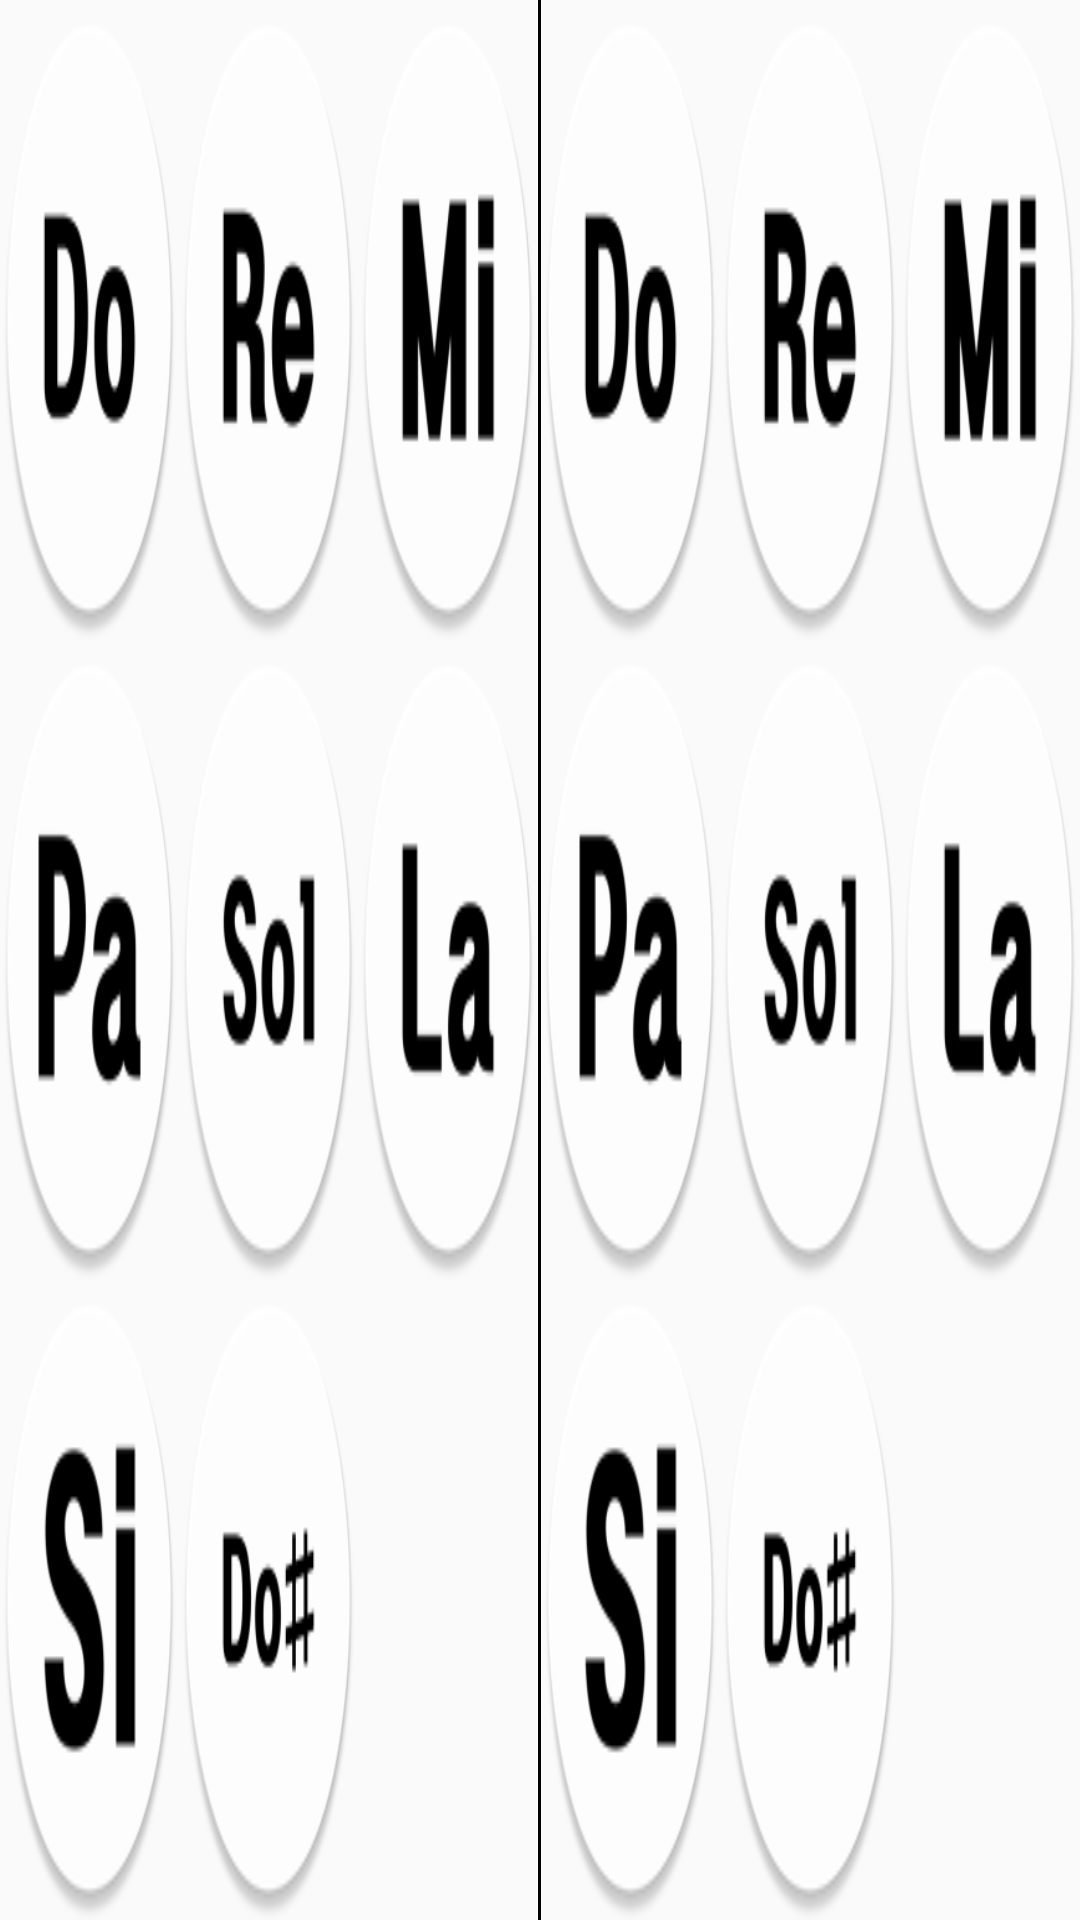

Produce the Android XML layout that renders to this screen, including the resource entries it uses.
<!-- AndroidManifest.xml: application theme AppTheme -->
<!-- res/layout/activity_main.xml -->
<?xml version="1.0" encoding="utf-8"?>

<LinearLayout xmlns:android="http://schemas.android.com/apk/res/android"
    xmlns:tools="http://schemas.android.com/tools"
    android:layout_width="match_parent"
    android:layout_height="match_parent"
    android:weightSum="1"

    android:baselineAligned="false">

    
    
    <LinearLayout
        android:layout_width="0dp"
        android:layout_weight="0.5"
        android:layout_height="match_parent"
        android:orientation="vertical"
        android:weightSum="3"
        android:id="@+id/first_screen"
        >

        <LinearLayout
            android:layout_width="match_parent"
            android:layout_height="0dp"
            android:layout_weight="1"
            android:weightSum="3"

            >

            <LinearLayout
            android:layout_width="0dp"
            android:layout_weight="1"
            android:layout_height="match_parent"
                android:background="@mipmap/do_circle2"
                android:id="@+id/first_doo"
                android:orientation="vertical"

            >


        </LinearLayout>

            <LinearLayout
                android:layout_width="0dp"
                android:layout_weight="1"
                android:layout_height="match_parent"
                android:background="@mipmap/re_circle"
                android:id="@+id/first_re"
                android:orientation="vertical"

                >

            </LinearLayout>

            <LinearLayout
                android:layout_width="0dp"
                android:layout_weight="1"
                android:layout_height="match_parent"
                android:background="@mipmap/mi_circle"
                android:id="@+id/first_mi"
                android:orientation="vertical"
                >


            </LinearLayout>
            

        </LinearLayout>


        <LinearLayout
            android:layout_width="match_parent"
            android:layout_height="0dp"
            android:layout_weight="1"
            android:weightSum="3"
            >

            <LinearLayout
                android:layout_width="0dp"
                android:layout_weight="1"
                android:layout_height="match_parent"
                android:background="@mipmap/pa_circle"
                android:id="@+id/first_pa"
                android:orientation="vertical"
                >



            </LinearLayout>

            <LinearLayout
                android:layout_width="0dp"
                android:layout_weight="1"
                android:layout_height="match_parent"
                android:background="@mipmap/sol_circle"
                android:id="@+id/first_sol"
                android:orientation="vertical"
                >


            </LinearLayout>

            <LinearLayout
                android:layout_width="0dp"
                android:layout_weight="1"
                android:layout_height="match_parent"
                android:background="@mipmap/la_circle"
                android:id="@+id/first_la"
                android:orientation="vertical"
                >

            </LinearLayout>

        </LinearLayout>




        <LinearLayout
            android:layout_width="match_parent"
            android:layout_height="0dp"
            android:layout_weight="1"
            android:weightSum="3"
            >

            <LinearLayout
                android:layout_width="0dp"
                android:layout_weight="1"
                android:layout_height="match_parent"
                android:background="@mipmap/si_circle"
                android:id="@+id/first_si"
                android:orientation="vertical"
                >



            </LinearLayout>

            <LinearLayout
                android:layout_width="0dp"
                android:layout_weight="1"
                android:layout_height="match_parent"
                android:background="@mipmap/do2_circle"
                android:id="@+id/first_doo2"
                android:orientation="vertical"
                >



            </LinearLayout>

            <LinearLayout
                android:layout_width="0dp"
                android:layout_weight="1"
                android:layout_height="match_parent"
                android:background="@drawable/ic_action_conversion"
                android:id="@+id/first_conversion"
                android:orientation="vertical"
                >


                
            </LinearLayout>
        </LinearLayout>

        

        


    </LinearLayout>

    

    <View
        android:layout_width="1dip"
        android:layout_height="fill_parent"
        android:background="#FF000000"
        android:layout_gravity="center"
        />


    

    <LinearLayout
        android:layout_width="0dp"
        android:layout_weight="0.5"
        android:layout_height="match_parent"
        android:orientation="vertical"
        android:weightSum="3"
        android:id="@+id/second_screen"
        >

        <LinearLayout
            android:layout_width="match_parent"
            android:layout_height="0dp"
            android:layout_weight="1"
            android:weightSum="3"
            >

            <LinearLayout
                android:layout_width="0dp"
                android:layout_weight="1"
                android:layout_height="match_parent"
                android:background="@mipmap/do_circle2"
                android:id="@+id/second_doo"
                android:orientation="horizontal"
                >


            </LinearLayout>

            <LinearLayout
                android:layout_width="0dp"
                android:layout_weight="1"
                android:layout_height="match_parent"
                android:background="@mipmap/re_circle"
                android:id="@+id/second_re"
                android:orientation="horizontal"
                >

            </LinearLayout>

            <LinearLayout
                android:layout_width="0dp"
                android:layout_weight="1"
                android:layout_height="match_parent"
                android:background="@mipmap/mi_circle"
                android:id="@+id/second_mi"
                android:orientation="horizontal"
                >



            </LinearLayout>

        </LinearLayout>


        <LinearLayout
            android:layout_width="match_parent"
            android:layout_height="0dp"
            android:layout_weight="1"
            android:weightSum="3"
            >

            <LinearLayout
                android:layout_width="0dp"
                android:layout_weight="1"
                android:layout_height="match_parent"
                android:background="@mipmap/pa_circle"
                android:id="@+id/second_pa"
                android:orientation="horizontal"
                >




            </LinearLayout>

            <LinearLayout
                android:layout_width="0dp"
                android:layout_weight="1"
                android:layout_height="match_parent"
                android:background="@mipmap/sol_circle"
                android:id="@+id/second_sol"
                android:orientation="horizontal"
                >



            </LinearLayout>

            <LinearLayout
                android:layout_width="0dp"
                android:layout_weight="1"
                android:layout_height="match_parent"
                android:orientation="horizontal"
                android:background="@mipmap/la_circle"
                android:id="@+id/second_la"
                >


            </LinearLayout>

        </LinearLayout>




        <LinearLayout
            android:layout_width="match_parent"
            android:layout_height="0dp"
            android:layout_weight="1"
            android:weightSum="3"
            >

            <LinearLayout
                android:layout_width="0dp"
                android:layout_weight="1"
                android:layout_height="match_parent"
                android:orientation="horizontal"
                android:background="@mipmap/si_circle"
                android:id="@+id/second_si"
                >



            </LinearLayout>

            <LinearLayout
                android:layout_width="0dp"
                android:layout_weight="1"
                android:layout_height="match_parent"
                android:background="@mipmap/do2_circle"
                android:id="@+id/second_doo2"
                android:orientation="horizontal"
                >


            </LinearLayout>

            <LinearLayout
                android:layout_width="0dp"
                android:layout_weight="1"
                android:layout_height="match_parent"
                android:background="@drawable/ic_action_conversion"
                android:id="@+id/second_conversion"
                android:orientation="horizontal"
                >
            </LinearLayout>
        </LinearLayout>






    </LinearLayout>


</LinearLayout>
<!-- resources referenced by this layout -->
<resources>
  <!-- mipmap do2_circle: png bitmap (mipmap-hdpi, 3059 bytes) -->
  <!-- mipmap do_circle2: png bitmap (mipmap-hdpi, 3050 bytes) -->
  <!-- mipmap la_circle: png bitmap (mipmap-hdpi, 2908 bytes) -->
  <!-- mipmap mi_circle: png bitmap (mipmap-hdpi, 2884 bytes) -->
  <!-- mipmap pa_circle: png bitmap (mipmap-hdpi, 3084 bytes) -->
  <!-- mipmap re_circle: png bitmap (mipmap-hdpi, 3028 bytes) -->
  <!-- mipmap si_circle: png bitmap (mipmap-hdpi, 3137 bytes) -->
  <!-- mipmap sol_circle: png bitmap (mipmap-hdpi, 3076 bytes) -->
  <style name="AppTheme" parent="Theme.AppCompat.Light.DarkActionBar">
          
          <item name="colorPrimary">@color/ventanaazur_1</item>
          <item name="colorPrimaryDark">@color/ventanaazur_2</item>
          <item name="colorAccent">@color/colorAccent</item>
      </style>
  <color name="ventanaazur_1">#F2385A</color>
  <color name="ventanaazur_2">#F5A503</color>
  <color name="colorAccent">#FF4081</color>
</resources>
